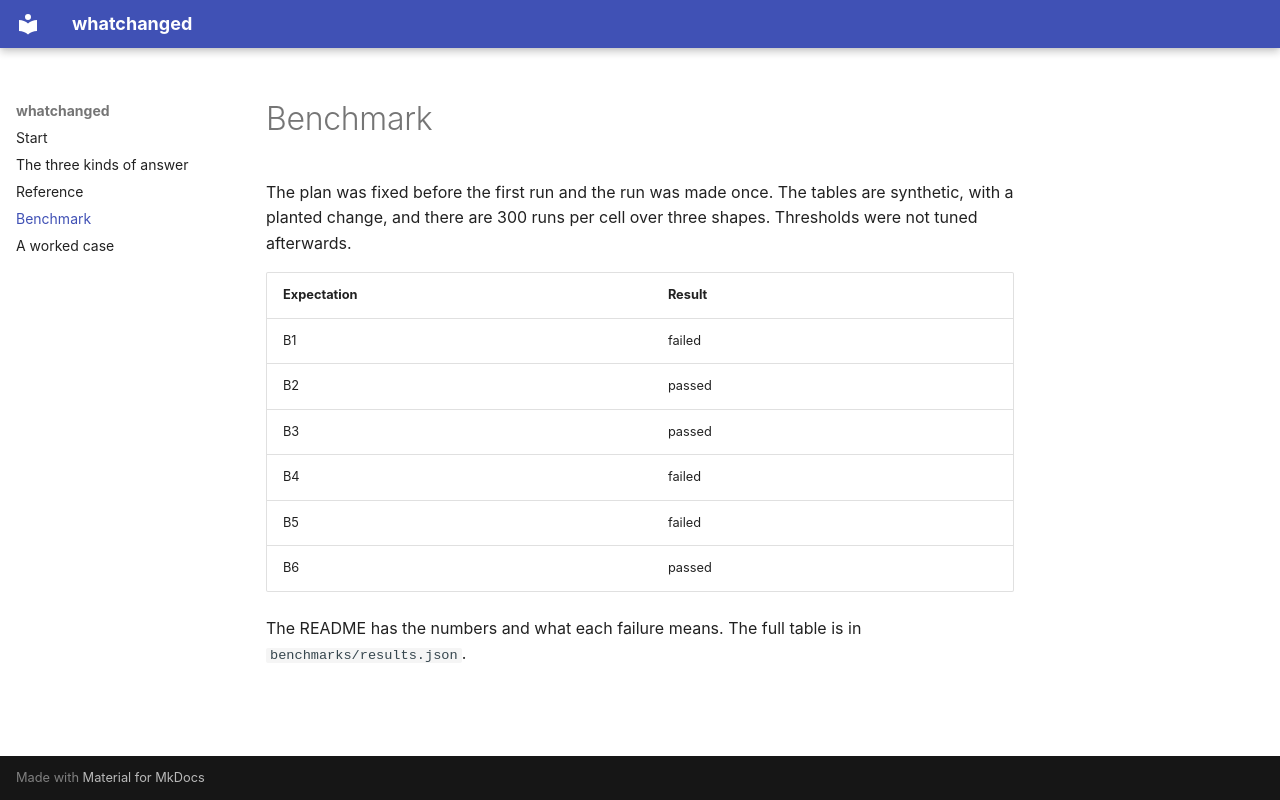

repository: dbechrakis/whatchanged · page: benchmark/index.html · generator: mkdocs

# Benchmark

The plan was fixed before the first run and the run was made once. The tables are synthetic, with a planted change, and there are 300 runs per cell over three shapes. Thresholds were not tuned afterwards.

| Expectation | Result |
|---|---|
| B1 | failed |
| B2 | passed |
| B3 | passed |
| B4 | failed |
| B5 | failed |
| B6 | passed |

The README has the numbers and what each failure means. The full table is in `benchmarks/results.json`.
